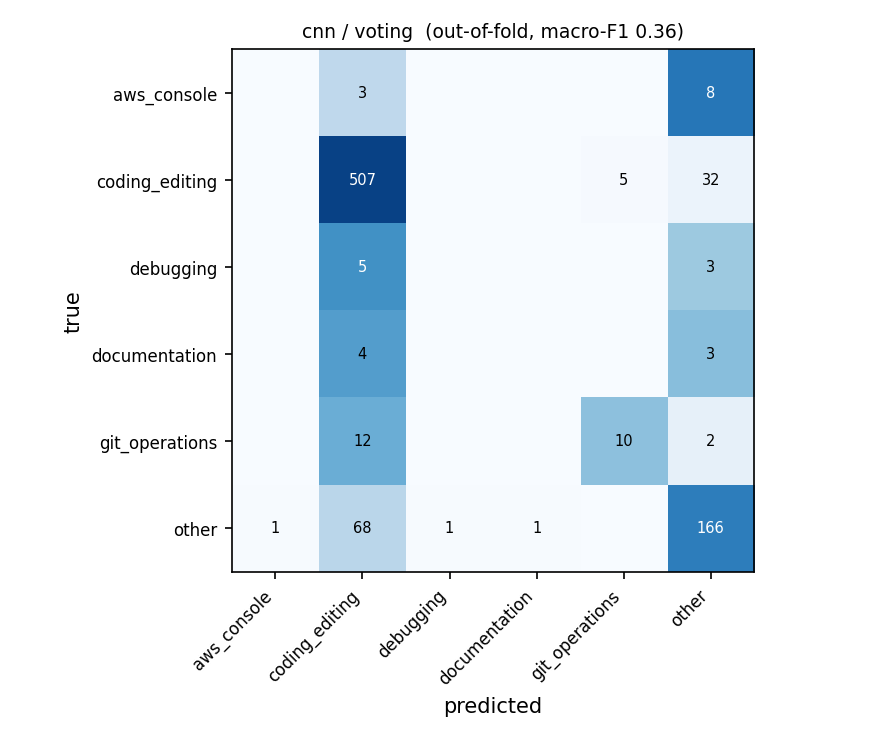

The table this chart was drawn from, first rows:
true \ predicted, aws_console, coding_editing, debugging, documentation, git_operations, other
aws_console, 0, 3, 0, 0, 0, 8
coding_editing, 0, 507, 0, 0, 5, 32
debugging, 0, 5, 0, 0, 0, 3
documentation, 0, 4, 0, 0, 0, 3
git_operations, 0, 12, 0, 0, 10, 2
other, 1, 68, 1, 1, 0, 166
